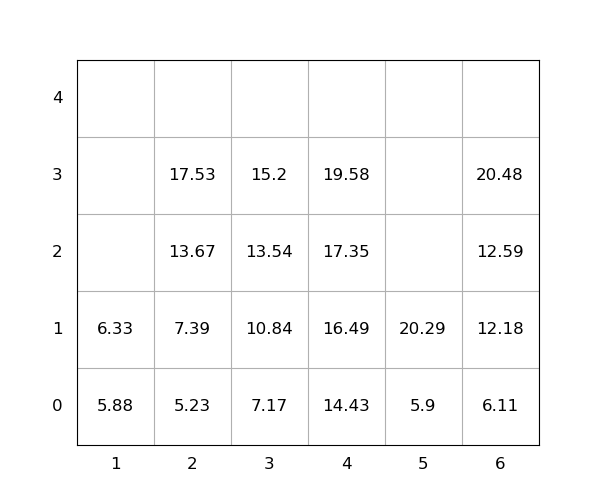

Values plotted in this chart, from the file beside it:
idx, loc_x, loc_y, loc_z, weight, seq, emerg, reloc, size(ft)
1, 6, 0, 0, 6.11, 0, 0, 0, 20
2, 6, 0, 1, 12.18, 0, 0, 0, 20
3, 4, 0, 0, 14.43, 0, 0, 0, 20
4, 6, 0, 2, 12.59, 0, 0, 0, 20
5, 3, 0, 0, 7.17, 0, 0, 0, 20
6, 3, 0, 1, 10.84, 1, 0, 0, 20
7, 5, 0, 0, 5.9, 2, 0, 0, 20
8, 5, 0, 1, 20.29, 3, 0, 0, 20
9, 6, 0, 3, 20.48, 4, 0, 0, 20
10, 4, 0, 1, 16.49, 5, 0, 0, 20
11, 1, 0, 0, 5.88, 6, 0, 0, 20
12, 2, 0, 0, 5.23, 7, 0, 0, 20
13, 4, 0, 2, 17.35, 8, 0, 0, 20
14, 2, 0, 1, 7.39, 9, 0, 0, 20
15, 2, 0, 2, 13.67, 10, 0, 0, 20
16, 2, 0, 3, 17.53, 11, 0, 0, 20
17, 4, 0, 3, 19.58, 12, 0, 0, 20
18, 3, 0, 2, 13.54, 13, 0, 0, 20
19, 1, 0, 1, 6.33, 14, 0, 0, 20
20, 3, 0, 3, 15.2, 15, 0, 0, 20
